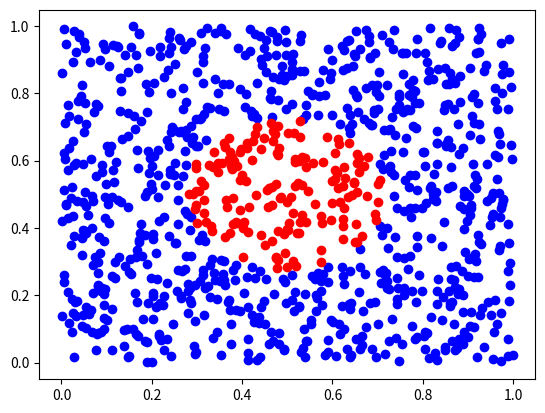
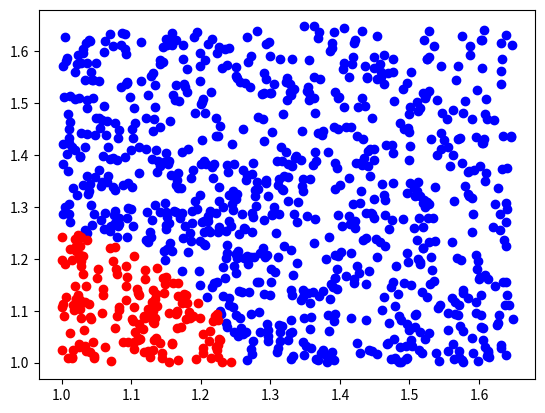

These charts were generated, in order, by the following Python code:
# coding:utf-8
import numpy as np
import matplotlib.pyplot as plt

c1, c2 = [], []

for x in np.random.uniform(size = [1000, 2]):
    if (x[0] - 0.5) ** 2 + (x[1] - 0.5) ** 2 > 0.05:
        c1.append(x)
    else:
        c2.append(x)
c1 = np.array(c1)
c2 = np.array(c2)
X = np.r_[c1, c2]
y1, y2, y3 = [], [], []
mu1 = [0.5, 0.5]
mu2 = [0.0, 0.0]

for x in X:
    y1.append(np.exp(1 * np.abs(x - mu1)))
    y2.append(np.exp(1 * np.abs(x - mu2)))

Y = np.r_[y1, y2]
plt.figure(0)
for i in range(len(c1)):
    plt.scatter(c1[i, 0], c1[i, 1], c = "b")
for i in range(len(c2)):
    plt.scatter(c2[i, 0], c2[i, 1], c = "r")
plt.figure(1)
for i in range(len(c1)):
    plt.scatter(Y[i, 0], Y[i, 1], c = "b")
for i in range(len(c1), len(c1) + len(c2)):
    plt.scatter(Y[i, 0], Y[i, 1], c = "r")
plt.show()
"""
plt.figure(0)
plt.scatter(X[:100, 0], X[:100, 1], c = "r")
plt.scatter(X[100:200, 0], X[100:200, 1], c = "b")
plt.scatter(X[200:300, 0], X[200:300, 1], c = "y")
plt.scatter(mu1[0], mu1[1], marker = "*", s = 48, c = "b")
plt.scatter(mu2[0], mu2[1], marker = "*", s = 48, c = "r")

plt.figure(1)
plt.scatter(Y[:100, 0], Y[:100, 1], c = "r")
plt.scatter(Y[100:200, 0], Y[100:200, 1], c = "b")
plt.scatter(Y[200:300, 0], Y[200:300, 1], c = "y")
plt.show()
"""